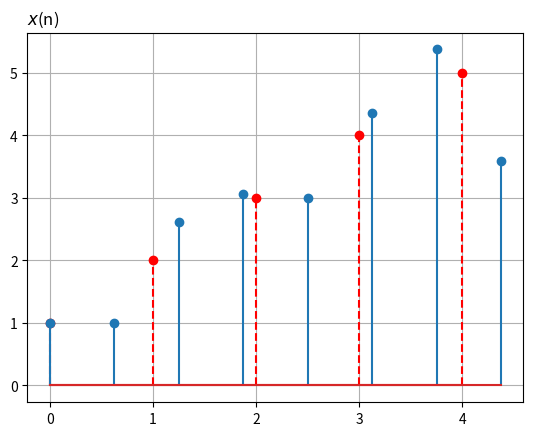

Write the Python code that produced this figure.
import numpy as np
from matplotlib import pyplot as plt

# 原始区间,绘图和降采样使用
t = np.arange(0, 5)
x = np.array([1, 2, 3, 4, 5])  # 原始信号
print("原始序列：", x)
'''方法1：采用冒号方法，可以做到删n个点，取一个点'''
x1 = x[::2]
print('用冒号方法间隔1个点删1个点：', x1)
x2 = x[::3]
print('用冒号方法间隔间隔2个点取1个点：', x2)
'''方法2：delete方法删减点，间隔2个点删一个'''
# delete方法删减点，只能做到间隔n个点删一个
# indexes为delete的索引，即删除索引所在的位置
# 考虑到原序列有10个样本，如果想删除第2、4、6、8、10个点，则：
indexes = range(0, 5, 2)
x3 = np.delete(x, indexes)
print('用delete方法间隔一个点删一个点：', x3)
'''方法3：降采样方法，理论上只能保持包络线一致'''
from scipy import signal
x4 = signal.resample(x, 3)
print('resample降采样:', x4)
x5 = signal.resample(x, 8, t)
print('resample降采样:', x5)

'''序列图'''
plt.title("$x$(n)", loc='left')
plt.grid()
plt.stem(t, x, 'r--')
plt.stem(x5[1], x5[0])
plt.show()
